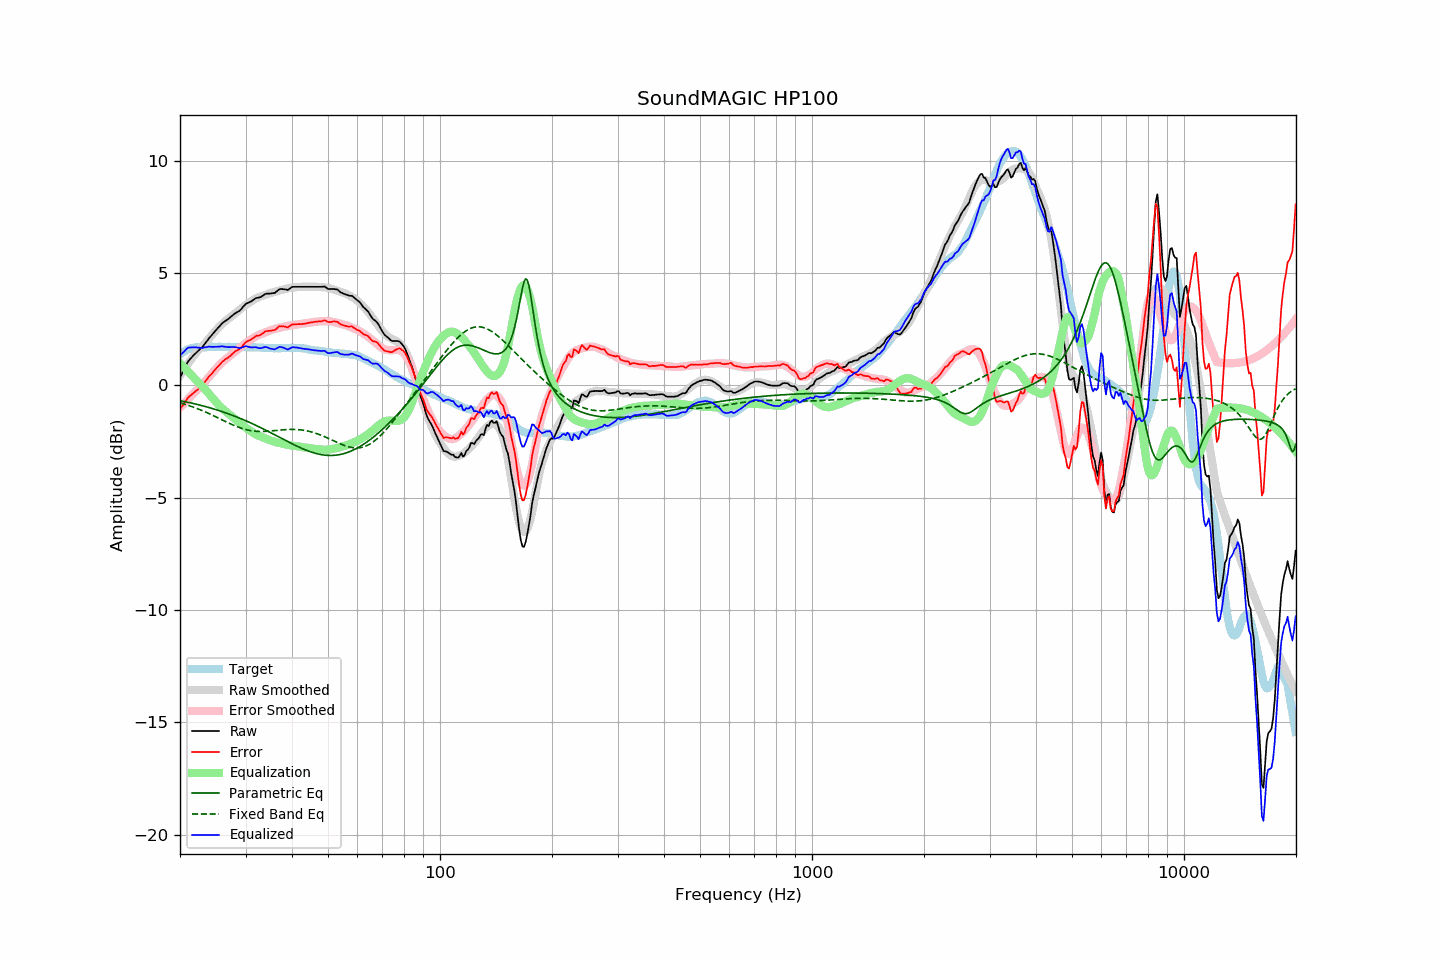

The file beside this chart, header and first rows:
frequency, raw, error, smoothed, error_smoothed, equalization, parametric_eq, fixed_band_eq, equalized_raw, equalized_smoothed, target
20.00, 0.34, -1.05, 0.43, -0.99, 0.99, -0.68, -0.77, 1.32, 1.42, 1.39
20.20, 0.49, -0.95, 0.54, -0.91, 0.91, -0.69, -0.79, 1.40, 1.46, 1.44
20.40, 0.63, -0.86, 0.65, -0.84, 0.84, -0.71, -0.82, 1.47, 1.49, 1.49
20.61, 0.77, -0.75, 0.76, -0.77, 0.77, -0.72, -0.84, 1.54, 1.52, 1.52
20.81, 0.93, -0.64, 0.86, -0.69, 0.69, -0.74, -0.86, 1.62, 1.55, 1.57
21.02, 1.07, -0.54, 0.97, -0.62, 0.62, -0.75, -0.88, 1.68, 1.58, 1.61
21.23, 1.15, -0.48, 1.07, -0.54, 0.54, -0.77, -0.91, 1.69, 1.61, 1.63
21.44, 1.23, -0.42, 1.16, -0.47, 0.47, -0.79, -0.93, 1.69, 1.63, 1.65
21.66, 1.30, -0.36, 1.26, -0.39, 0.39, -0.80, -0.96, 1.69, 1.65, 1.67
21.87, 1.38, -0.30, 1.35, -0.31, 0.31, -0.82, -0.99, 1.69, 1.67, 1.68
22.09, 1.46, -0.24, 1.45, -0.24, 0.24, -0.84, -1.01, 1.69, 1.68, 1.70
22.31, 1.52, -0.19, 1.54, -0.16, 0.16, -0.85, -1.04, 1.68, 1.70, 1.71
22.54, 1.58, -0.12, 1.61, -0.09, 0.09, -0.87, -1.07, 1.68, 1.70, 1.71
22.76, 1.65, -0.06, 1.69, -0.02, 0.02, -0.89, -1.10, 1.67, 1.71, 1.71
22.99, 1.72, 0.02, 1.76, 0.05, -0.05, -0.91, -1.13, 1.66, 1.71, 1.70
23.22, 1.81, 0.11, 1.83, 0.12, -0.12, -0.93, -1.16, 1.68, 1.71, 1.70
23.45, 1.91, 0.21, 1.91, 0.20, -0.20, -0.95, -1.19, 1.70, 1.71, 1.70
23.69, 1.99, 0.29, 2.00, 0.29, -0.29, -0.97, -1.22, 1.71, 1.71, 1.70
23.92, 2.10, 0.39, 2.08, 0.37, -0.37, -0.99, -1.25, 1.73, 1.71, 1.70
24.16, 2.18, 0.46, 2.17, 0.46, -0.46, -1.01, -1.29, 1.72, 1.71, 1.71
24.40, 2.26, 0.53, 2.26, 0.54, -0.54, -1.03, -1.32, 1.71, 1.71, 1.72
24.65, 2.34, 0.63, 2.34, 0.63, -0.63, -1.05, -1.35, 1.72, 1.71, 1.71
24.89, 2.43, 0.71, 2.42, 0.71, -0.71, -1.07, -1.39, 1.72, 1.71, 1.71
25.14, 2.51, 0.79, 2.50, 0.79, -0.79, -1.09, -1.42, 1.72, 1.71, 1.71
25.39, 2.59, 0.86, 2.58, 0.86, -0.86, -1.12, -1.46, 1.72, 1.72, 1.72
25.65, 2.66, 0.94, 2.65, 0.94, -0.94, -1.14, -1.49, 1.73, 1.72, 1.72
25.91, 2.74, 1.03, 2.72, 1.01, -1.01, -1.16, -1.53, 1.74, 1.72, 1.71
26.16, 2.81, 1.10, 2.79, 1.07, -1.07, -1.19, -1.56, 1.73, 1.72, 1.71
26.43, 2.85, 1.14, 2.85, 1.14, -1.14, -1.21, -1.60, 1.72, 1.71, 1.71
26.69, 2.91, 1.20, 2.91, 1.19, -1.19, -1.24, -1.63, 1.71, 1.71, 1.71
26.96, 2.95, 1.24, 2.96, 1.25, -1.25, -1.26, -1.67, 1.70, 1.71, 1.72
27.23, 3.01, 1.30, 3.02, 1.31, -1.31, -1.29, -1.70, 1.70, 1.71, 1.72
27.50, 3.08, 1.36, 3.08, 1.37, -1.37, -1.31, -1.73, 1.71, 1.71, 1.72
27.77, 3.14, 1.43, 3.13, 1.43, -1.43, -1.34, -1.76, 1.71, 1.71, 1.71
28.05, 3.20, 1.49, 3.19, 1.48, -1.48, -1.37, -1.79, 1.71, 1.71, 1.71
28.33, 3.24, 1.54, 3.25, 1.54, -1.54, -1.40, -1.82, 1.69, 1.70, 1.69
28.62, 3.27, 1.58, 3.30, 1.60, -1.60, -1.43, -1.85, 1.68, 1.70, 1.69
28.90, 3.32, 1.61, 3.36, 1.66, -1.66, -1.45, -1.88, 1.66, 1.70, 1.70
29.19, 3.39, 1.69, 3.42, 1.72, -1.72, -1.48, -1.90, 1.67, 1.70, 1.69
29.48, 3.48, 1.77, 3.48, 1.78, -1.78, -1.51, -1.93, 1.70, 1.70, 1.71
29.78, 3.55, 1.85, 3.53, 1.83, -1.83, -1.54, -1.95, 1.72, 1.70, 1.70
30.08, 3.63, 1.93, 3.59, 1.89, -1.89, -1.58, -1.97, 1.75, 1.70, 1.71
30.38, 3.66, 1.97, 3.64, 1.94, -1.94, -1.61, -1.98, 1.73, 1.70, 1.70
30.68, 3.70, 2.00, 3.68, 1.99, -1.99, -1.64, -2.00, 1.71, 1.70, 1.70
30.99, 3.72, 2.03, 3.73, 2.03, -2.03, -1.67, -2.01, 1.69, 1.70, 1.70
31.30, 3.77, 2.08, 3.78, 2.08, -2.08, -1.70, -2.02, 1.69, 1.70, 1.69
31.61, 3.83, 2.13, 3.82, 2.13, -2.13, -1.74, -2.03, 1.70, 1.69, 1.69
31.93, 3.87, 2.18, 3.86, 2.17, -2.17, -1.77, -2.04, 1.70, 1.69, 1.69
32.24, 3.90, 2.21, 3.90, 2.21, -2.21, -1.80, -2.05, 1.68, 1.69, 1.68
32.57, 3.91, 2.22, 3.93, 2.24, -2.24, -1.84, -2.05, 1.66, 1.68, 1.69
32.89, 3.93, 2.24, 3.95, 2.27, -2.27, -1.87, -2.05, 1.65, 1.68, 1.69
33.22, 3.97, 2.29, 3.97, 2.30, -2.30, -1.91, -2.05, 1.67, 1.68, 1.68
33.55, 4.02, 2.34, 4.00, 2.32, -2.32, -1.94, -2.05, 1.69, 1.67, 1.67
33.89, 4.07, 2.40, 4.02, 2.36, -2.36, -1.98, -2.05, 1.71, 1.67, 1.66
34.23, 4.09, 2.41, 4.05, 2.39, -2.39, -2.02, -2.04, 1.70, 1.67, 1.67
34.57, 4.09, 2.43, 4.08, 2.42, -2.42, -2.05, -2.04, 1.67, 1.66, 1.66
34.92, 4.09, 2.43, 4.11, 2.45, -2.45, -2.09, -2.03, 1.64, 1.66, 1.66
35.27, 4.10, 2.44, 4.13, 2.47, -2.47, -2.13, -2.02, 1.62, 1.66, 1.66
35.62, 4.11, 2.45, 4.15, 2.49, -2.49, -2.16, -2.02, 1.61, 1.66, 1.65
35.97, 4.12, 2.46, 4.17, 2.51, -2.51, -2.20, -2.01, 1.60, 1.65, 1.65
... 635 more rows
